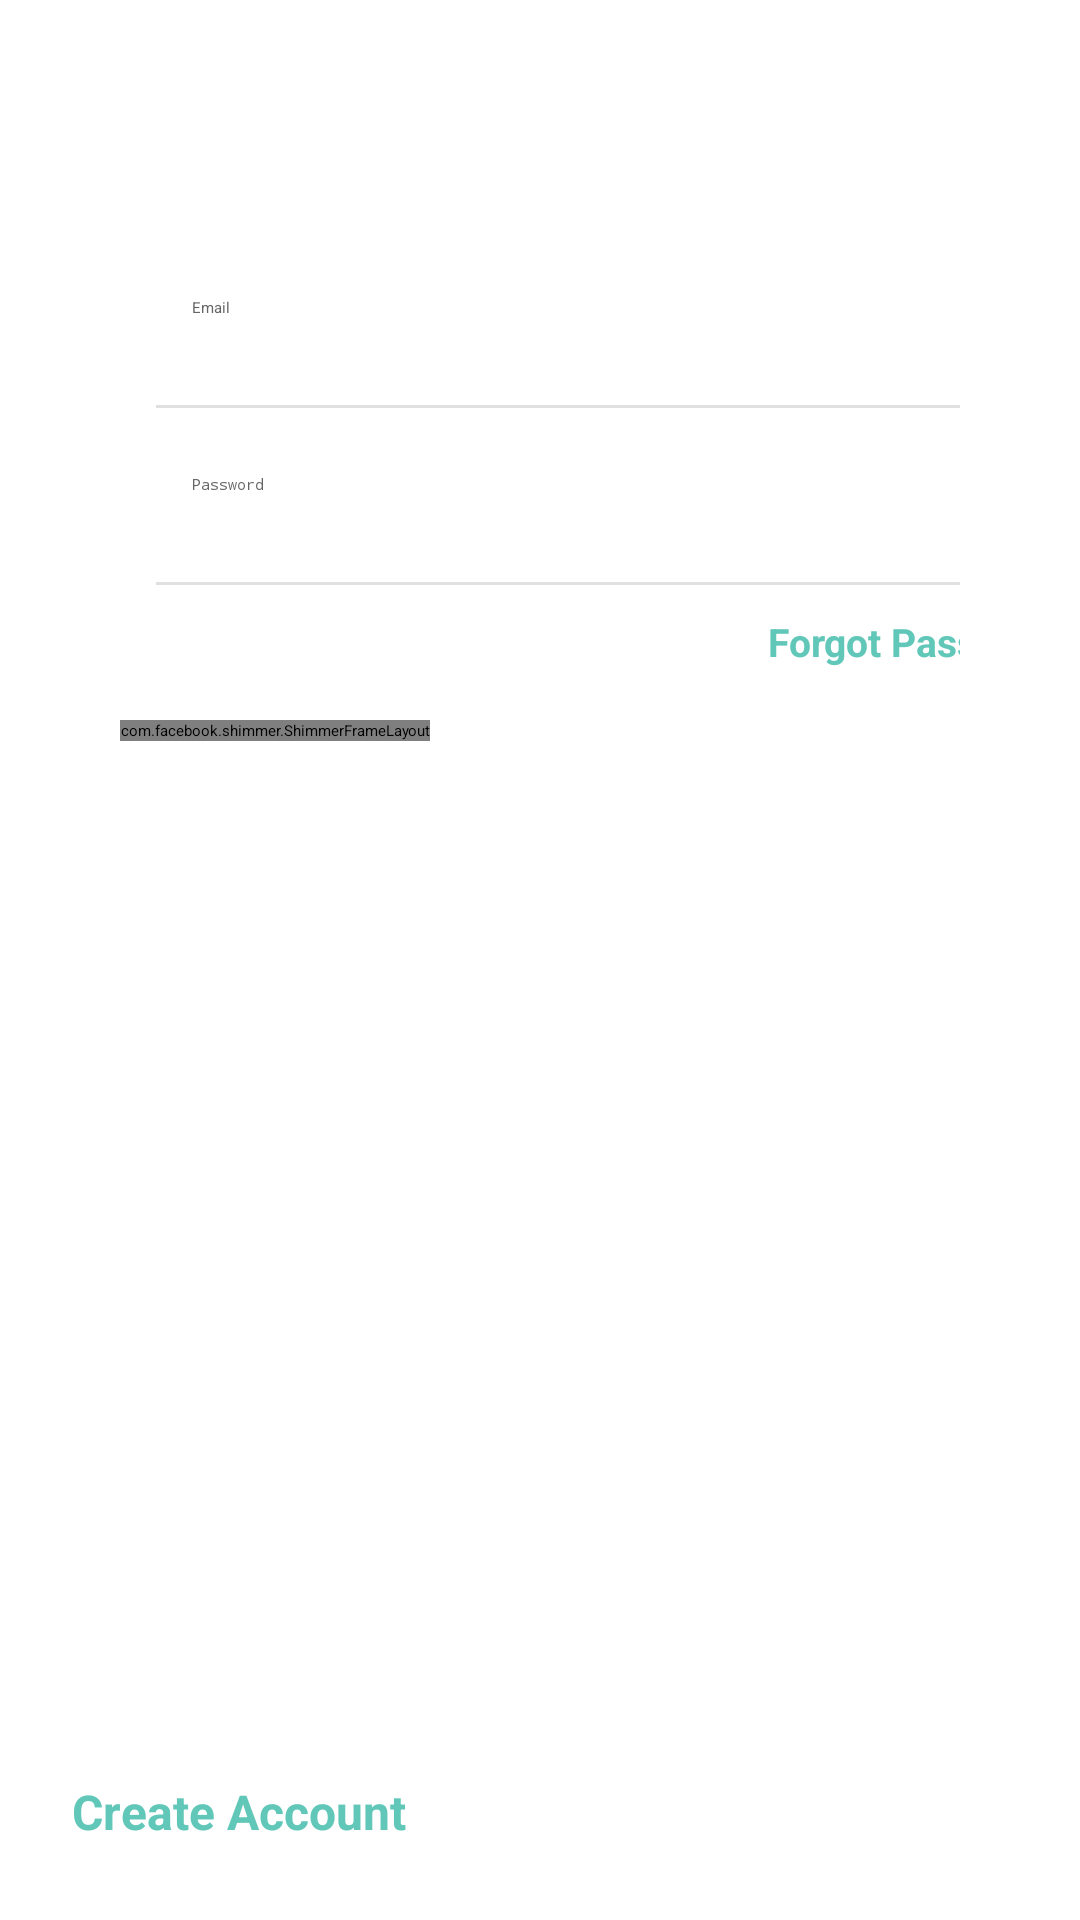

Layout XML and referenced resources for this Android screen:
<!-- AndroidManifest.xml: application theme Theme.LostandFound -->
<!-- res/layout/activity_main.xml -->
<?xml version="1.0" encoding="utf-8"?>
<LinearLayout xmlns:android="http://schemas.android.com/apk/res/android"
    xmlns:app="http://schemas.android.com/apk/res-auto"
    xmlns:tools="http://schemas.android.com/tools"
    android:layout_width="match_parent"
    android:layout_height="match_parent"
    android:orientation="vertical"
    android:background="@drawable/bg_gradient"
    android:padding="24dp"
    android:clipToPadding="false"
    android:clipChildren="false">

    

    <LinearLayout
        android:id="@+id/formContainer"
        android:layout_width="match_parent"
        android:layout_height="514dp"
        android:layout_marginTop="25dp"
        android:orientation="vertical"
        tools:layout_marginTop="80dp">

        

        <LinearLayout
            android:id="@+id/topBox"
            android:layout_width="match_parent"
            android:layout_height="250dp"
            android:layout_marginBottom="0dp"
            android:background="@drawable/bg_topbox_diagonal"
            android:elevation="10dp"
            android:padding="16dp"
            android:paddingBottom="40dp">

            <RelativeLayout
                android:layout_width="336dp"
                android:layout_height="224dp">

                

                <LinearLayout
                    android:id="@+id/inputBar"
                    android:layout_width="333dp"
                    android:layout_height="160dp"
                    android:layout_marginTop="10dp"
                    android:background="@color/card"
                    android:orientation="vertical"
                    android:padding="12dp">

                    

                    <EditText
                        android:id="@+id/email"
                        android:layout_width="match_parent"
                        android:layout_height="48dp"
                        android:background="@android:color/transparent"
                        android:hint="Email"
                        android:inputType="textEmailAddress"
                        android:minHeight="48dp"
                        android:padding="12dp"
                        android:textColor="@color/text_primary"
                        android:textColorHint="@color/text_secondary" />

                    

                    <View
                        android:layout_width="match_parent"
                        android:layout_height="1dp"
                        android:layout_marginBottom="10dp"
                        android:background="@color/divider" />

                    

                    <EditText
                        android:id="@+id/password"
                        android:layout_width="match_parent"
                        android:layout_height="48dp"
                        android:background="@android:color/transparent"
                        android:hint="Password"
                        android:inputType="textPassword"
                        android:minHeight="48dp"
                        android:padding="12dp"
                        android:textColor="@color/text_primary"
                        android:textColorHint="@color/text_secondary" />

                    

                    <View
                        android:layout_width="match_parent"
                        android:layout_height="1dp"
                        android:background="@color/divider" />

                    

                    <TextView
                        android:id="@+id/forgotPassword"
                        android:layout_width="wrap_content"
                        android:layout_height="wrap_content"
                        android:layout_gravity="end"
                        android:layout_marginTop="10dp"
                        android:text="Forgot Password?"
                        android:textColor="@color/primary_button"
                        android:textSize="13sp"
                        android:textStyle="bold" />

                </LinearLayout>

                

                <com.facebook.shimmer.ShimmerFrameLayout
                    android:id="@+id/shimmerLayout"
                    android:layout_width="wrap_content"
                    android:layout_height="wrap_content"
                    android:layout_marginTop="175dp"
                    app:shimmer_auto_start="true"
                    app:shimmer_duration="1200">

                    <Button
                        android:id="@+id/loginBtn"
                        android:layout_width="85dp"
                        android:layout_height="50dp"
                        android:backgroundTint="@color/primary_button"
                        android:gravity="center"
                        android:padding="0dp"
                        android:text="Login"
                        android:textAllCaps="false"
                        android:textColor="@color/text_primary"
                        android:textSize="14sp"
                        android:textStyle="bold" />

                </com.facebook.shimmer.ShimmerFrameLayout>

            </RelativeLayout>

        </LinearLayout>

        

        <LinearLayout
            android:id="@+id/bottomBox"
            android:layout_width="match_parent"
            android:layout_height="249dp"
            android:layout_marginTop="0dp"
            android:background="@drawable/bg_bottombox_diagonal"
            android:elevation="10dp"
            android:orientation="vertical"
            android:padding="16dp">

        </LinearLayout>

    </LinearLayout>

    

    <Button
        android:id="@+id/createAccountBtn"
        android:layout_width="match_parent"
        android:layout_height="50dp"
        android:layout_marginTop="30dp"
        android:background="@drawable/bg_white_button"
        android:text="Create Account"
        android:textAllCaps="false"
        android:textColor="@color/primary_button"
        android:textSize="16sp"
        android:textStyle="bold" />

</LinearLayout>
<!-- resources referenced by this layout -->
<resources>
  <color name="card">#FFFFFF</color>
  <color name="divider">#E0E0E0</color>
  <color name="primary_button">#61C7B8</color>
  <color name="text_primary">#000000</color>
  <color name="text_secondary">#666666</color>
  <!-- drawable bg_bottombox_diagonal (drawable) -->
  <layer-list xmlns:android="http://schemas.android.com/apk/res/android">
  
      
      <item>
          <shape>
              <gradient
                  
                  android:angle="270"/>
          </shape>
      </item>
  
      
      <item>
          <vector
              android:width="300dp"
              android:height="200dp"
              android:viewportWidth="300"
              android:viewportHeight="200">
  
              <path
                  android:fillColor="#FFFFFF"
                  android:pathData="M30,25
          Q0,30 0,60
  
          L0,160
          Q0,200 30,200
  
          L250,200
          Q300,200 300,160
  
          L300,40
          Q300,0 270,5
  
          L30,25
  
          Z"/>
          </vector>
      </item>
  
  </layer-list>
  <!-- drawable bg_gradient (drawable-night) -->
  <?xml version="1.0" encoding="utf-8"?>
  <shape xmlns:android="http://schemas.android.com/apk/res/android">
  
      <gradient
          android:startColor="#121212"
          android:endColor="#1E1E1E"
          android:angle="270" />
  
      <corners android:radius="0dp"/>
  
  </shape>
  <!-- drawable bg_topbox_diagonal (drawable) -->
  <layer-list xmlns:android="http://schemas.android.com/apk/res/android">
  
      
      <item>
          <shape>
              <solid android:color="#10FFFFFF"/>
              <corners android:radius="30dp"/>
          </shape>
      </item>
  
      
       <item>
          <vector
              android:width="300dp"
              android:height="200dp"
              android:viewportWidth="300"
              android:viewportHeight="200">
  
  
              <path
                  android:fillColor="#FFFFFF"
                  android:pathData="M30,0
              Q0,0 0,40
  
  
              L0,170
              Q0,200 30,195
  
  
              L270,165
              Q300,160 300,130
  
  
              L300,40
              Q300,0 250,0
  
  
              Z"/>
          </vector>
      </item>
  
  </layer-list>
  <!-- drawable bg_white_button (drawable) -->
  <shape xmlns:android="http://schemas.android.com/apk/res/android">
  
      <solid android:color="@color/card"/>
  
      <corners android:radius="25dp"/>
  
  </shape>
</resources>
